The GitHub repository Ngangbam-Elvish/Brain-Tumor-Classification contains a labelled image folder "balanced_dataset" with 4 categories: glioma, meningioma, no tumor, pituitary tumor. Examples follow, each with its label.

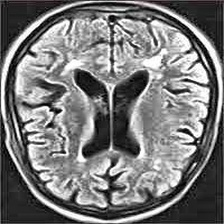
Label: no tumor

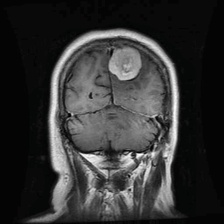
Label: meningioma

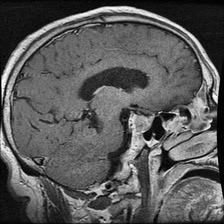
Label: pituitary tumor

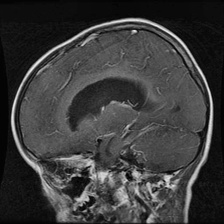
Label: glioma

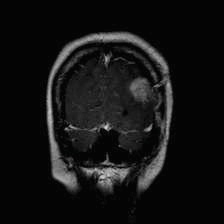
Label: glioma

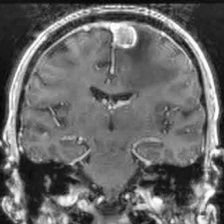
Label: meningioma
